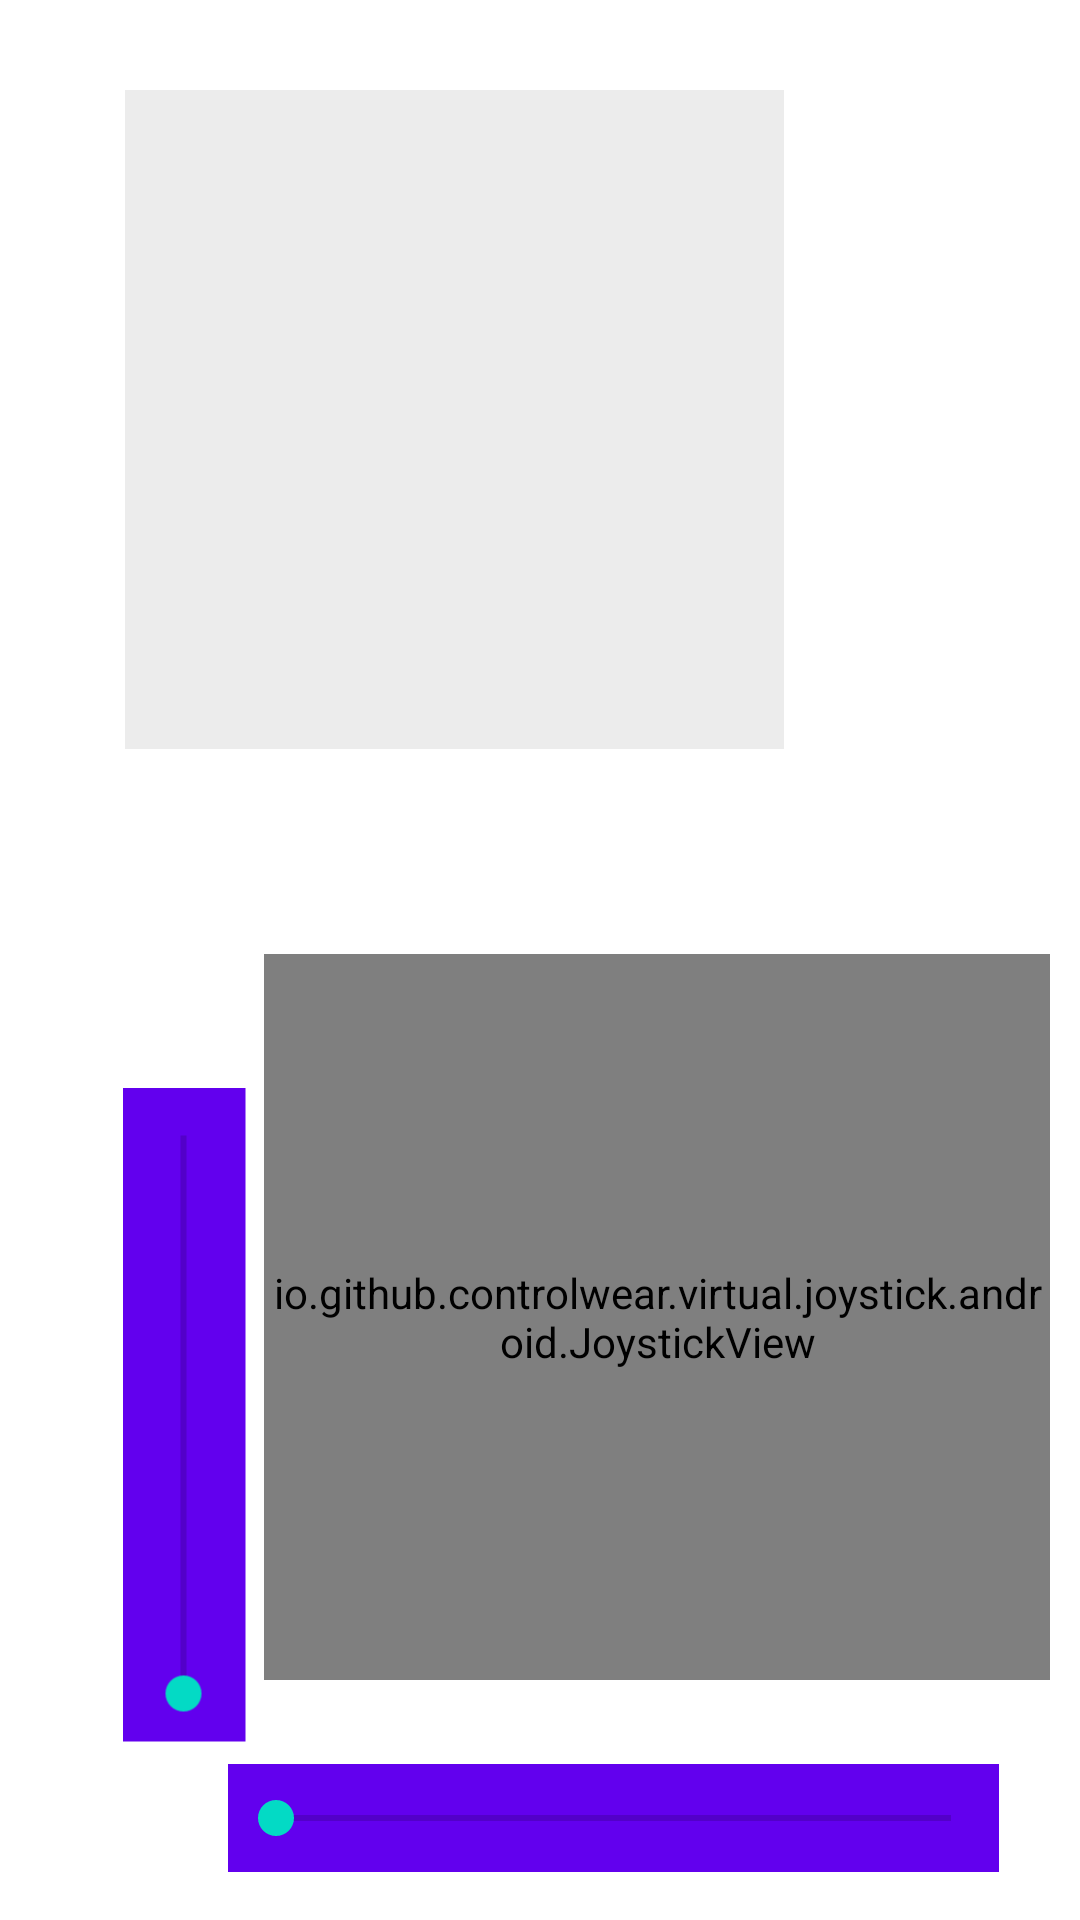

Reconstruct the res/layout file that produces this screen, plus the resources it refers to.
<!-- AndroidManifest.xml: application theme AppTheme -->
<!-- res/layout/activity_simulator.xml -->
<?xml version="1.0" encoding="utf-8"?>
<androidx.constraintlayout.widget.ConstraintLayout xmlns:android="http://schemas.android.com/apk/res/android"
    xmlns:app="http://schemas.android.com/apk/res-auto"
    xmlns:tools="http://schemas.android.com/tools"
    android:layout_width="match_parent"
    android:layout_height="match_parent"
    tools:context=".SimulatorActivity">

    <androidx.constraintlayout.widget.Guideline
        android:id="@+id/guideline"
        android:layout_width="wrap_content"
        android:layout_height="wrap_content"
        android:orientation="horizontal"
        app:layout_constraintGuide_begin="355dp" />

    <io.github.controlwear.virtual.joystick.android.JoystickView
        android:id="@+id/joystickView"
        android:layout_width="262dp"
        android:layout_height="242dp"
        android:layout_marginStart="88dp"
        android:layout_marginTop="32dp"
        android:layout_marginBottom="28dp"
        app:JV_backgroundColor="#009688"
        app:JV_borderColor="#00796B"
        app:JV_borderWidth="4dp"
        app:JV_buttonColor="#FF6E40"
        app:JV_buttonSizeRatio="15%"
        app:JV_fixedCenter="false"
        app:layout_constraintBottom_toTopOf="@+id/rudder"
        app:layout_constraintStart_toStartOf="parent"
        app:layout_constraintTop_toTopOf="@+id/guideline"
        app:layout_constraintVertical_bias="1.0" />

    <SeekBar
        android:id="@+id/rudder"
        android:layout_width="257dp"
        android:layout_height="36dp"
        android:layout_marginStart="76dp"
        android:layout_marginBottom="16dp"
        android:background="@color/colorPrimary"
        android:max="200"
        app:layout_constraintBottom_toBottomOf="parent"
        app:layout_constraintStart_toStartOf="parent" />

    <SeekBar
        android:id="@+id/throttle"
        android:layout_width="218dp"
        android:layout_height="41dp"
        android:layout_marginEnd="180dp"
        android:layout_marginBottom="148dp"
        android:background="@color/colorPrimary"
        android:progress="0"
        android:rotation="270"
        app:layout_constraintBottom_toBottomOf="parent"
        app:layout_constraintEnd_toEndOf="@+id/joystickView" />

    <ImageView
        android:id="@+id/simImg"
        android:layout_width="336dp"
        android:layout_height="293dp"
        android:layout_marginTop="16dp"
        android:layout_marginEnd="4dp"
        android:layout_marginBottom="32dp"
        app:layout_constraintBottom_toTopOf="@+id/guideline"
        app:layout_constraintEnd_toEndOf="parent"
        app:layout_constraintTop_toTopOf="parent"
        app:layout_constraintVertical_bias="1.0"
        app:srcCompat="@android:drawable/divider_horizontal_bright" />


</androidx.constraintlayout.widget.ConstraintLayout>
<!-- resources referenced by this layout -->
<resources>
  <style name="AppTheme" parent="Theme.MaterialComponents.Light.DarkActionBar">
      
          <item name="colorPrimary">@color/colorPrimary</item>
          <item name="colorPrimaryDark">@color/colorPrimaryDark</item>
          <item name="colorAccent">@color/colorAccent</item>
      </style>
  <!-- not gathered from this repository: default colours our renderer supplied (Android Studio template values) -->
  <color name="colorPrimary">#FF6200EE</color>
  <color name="colorPrimaryDark">#FF3700B3</color>
  <color name="colorAccent">#FF03DAC5</color>
</resources>
